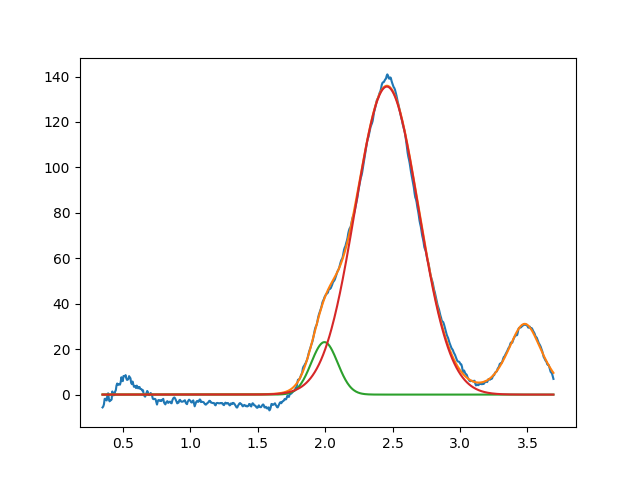

Data behind this chart, as committed beside it:
1.994908615468388380e+00, 2.308876405299627521e+01, 2.304216164868622130e-01, 9.999999999999998890e-01
2.457823286541631180e+00, 1.355765593137737710e+02, 5.502465734834223188e-01, 9.999999999999998890e-01
3.479839271419042479e+00, 3.112492690269614570e+01, 3.075695380359551589e-01, 4.521718935308596254e-01
